Dataset: dataset (GitHub, springboardmentor200310m/Inters_Branches). Classes: accordion, acoustic guitar, banjo, bass guitar, clarinet, cymbals, dobro, electric guitar, floor tom, harmonica, harmonium, hi-hats, horn, keyboard, mandolin, organ, piano, saxophone, shakers, tambourine, trombone, trumpet, ukulele, violin, cowbell, flute, vibraphone.

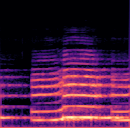
Label: horn

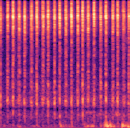
Label: shakers

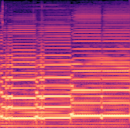
Label: harmonium

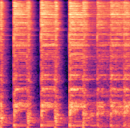
Label: hi-hats

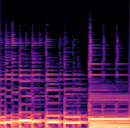
Label: bass guitar

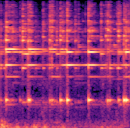
Label: cowbell
